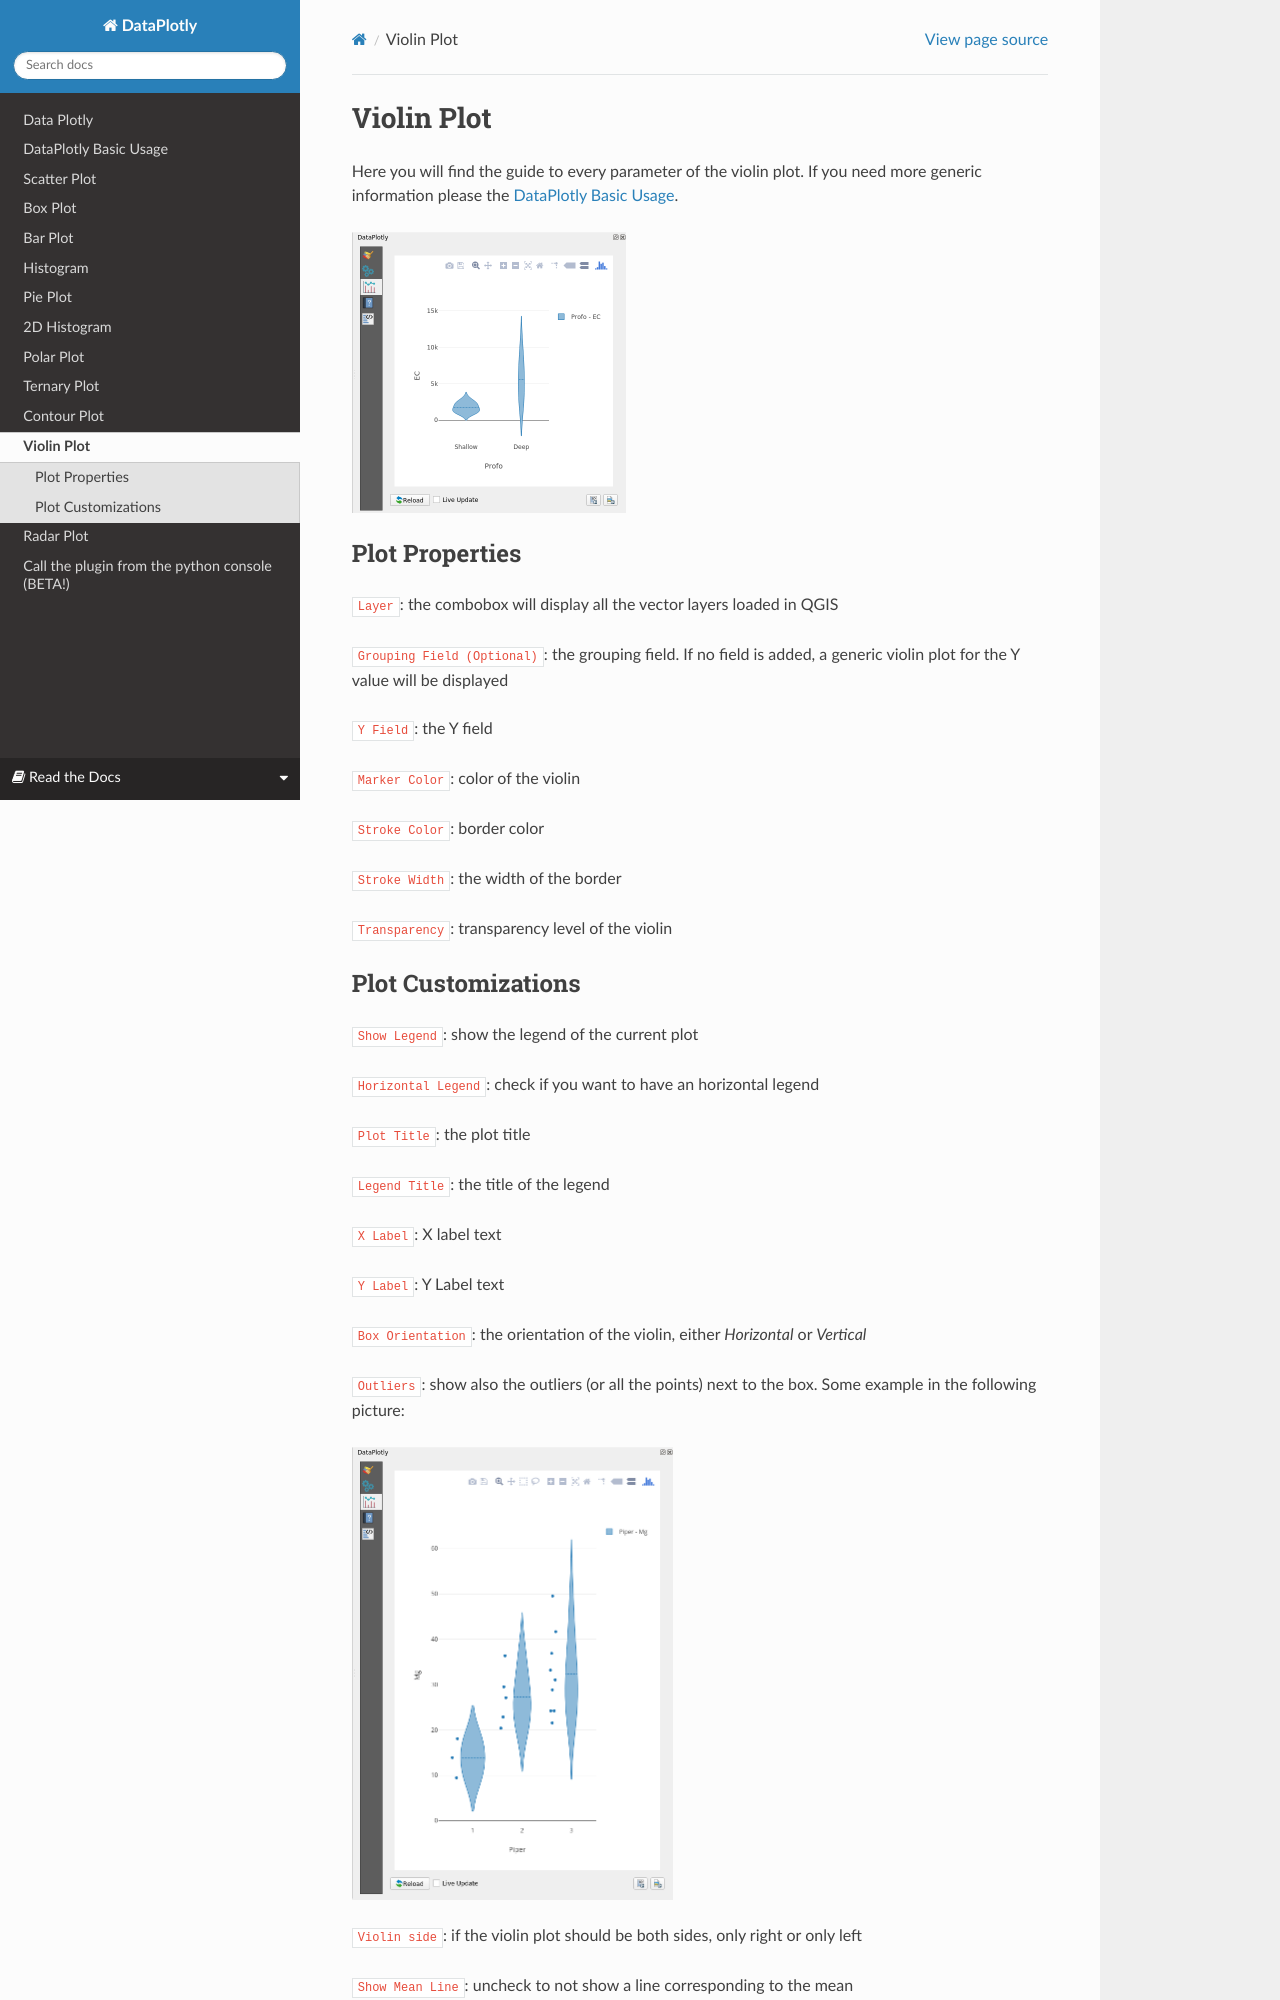

repository: ghtmtt/doc-example · page: en/violin.html · generator: sphinx

.. _violin:

Violin Plot
===========
Here you will find the guide to every parameter of the violin plot. If you
need more generic information please the :ref:`basic_usage`.

.. image:: /img/violin/violin.png
  :scale: 50%


Plot Properties
---------------
``Layer``: the combobox will display all the vector layers loaded in QGIS

``Grouping Field (Optional)``: the grouping field. If no field is added, a generic
violin plot for the Y value will be displayed

``Y Field``: the Y field

``Marker Color``: color of the violin

``Stroke Color``: border color

``Stroke Width``: the width of the border

``Transparency``: transparency level of the violin
